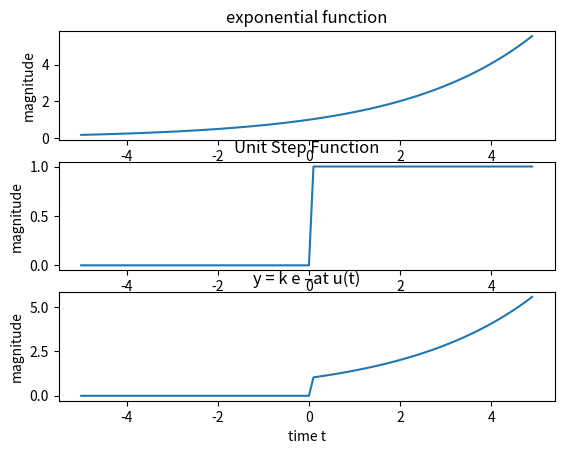

Source code (Python):
import numpy as np
import matplotlib.pyplot as plt 


UL = 5
LL = -5
t = np.arange(LL, UL, 0.1)


# Function to generate exponential signals e**(at)
def exponential(a, t): 
    expo =[] 
    for sample in t: 
        expo.append(np.exp( a*sample)) 
    return (expo) 
         

def unit_step(t): 
    unit =[] 
    for sample in t: 
        if sample<0: 
            unit.append(0)
            
        else: 
            unit.append(1) 
    return(unit) 


k = 1
a = 0.35

exp_O = exponential(a, t) 
unit_O = unit_step(t)

y = []
len_t = len(t)
for i in range(len_t):
    x = k * exp_O[i] * unit_O[i]
    y.append(x)


plt.subplot(3,1,1)
plt.plot(t, exp_O)
plt.title('exponential function')
plt.xlabel('time t')
plt.ylabel('magnitude')

plt.subplot(3,1,2)
plt.plot(t, unit_O)
plt.title('Unit Step Function')
plt.xlabel('time t')
plt.ylabel('magnitude')

plt.subplot(3,1,3)
plt.plot(t, y)
plt.title('y = k e –at u(t)')
plt.xlabel('time t')
plt.ylabel('magnitude')

plt.show()
